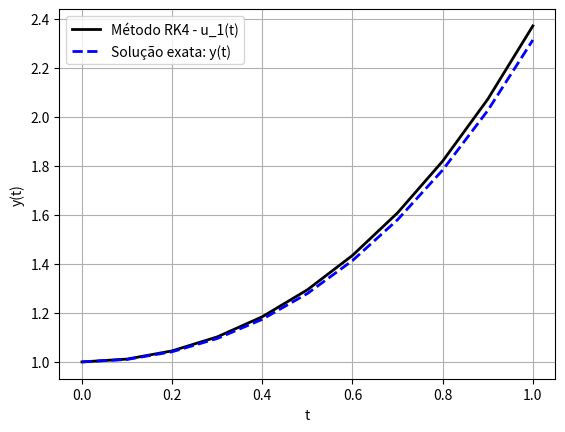

Here is the Python script that generated this plot:
import numpy as np
from numpy import linalg as LA
from matplotlib import pyplot as plt 


#============================================================================
def der_solExata(t):
#----------------------------------------------------------------------------
# Função que retorna a derivada da solução exata do PVI
# y'(t) = (e^t(3+2t) -3 e^-t)/4
#----------------------------------------------------------------------------
    return (np.exp(t)*(3+ 2*t) - 3*np.exp(-t))/4
#============================================================================

#============================================================================
def solExata(t):
#----------------------------------------------------------------------------
# Função que retorna a solução exata do PVI
# y(t) = (e^t(1+2t) + 3e^-t)/4
#----------------------------------------------------------------------------
    return (np.exp(t)*(1+ 2*t) + 3*np.exp(-t))/4
#============================================================================


#============================================================================
def Func1(t,u1,u2):
#----------------------------------------------------------------------------
# Função f1(t,u_1(t),u_2(t)) 
#----------------------------------------------------------------------------
	return u2
#============================================================================

#============================================================================
def Func2(t,u1,u2):
#----------------------------------------------------------------------------
# Função f2(t,u_1(t),u_2(t)) 
#----------------------------------------------------------------------------
    return (u1 + np.exp(t))
#============================================================================

#============================================================================
def metRK4_sistema(t0,tf,u_10,u_20,M):
#----------------------------------------------------------------------------
# Função que resolve um sistema de PVIs com duas equações usando
# o método de Euler explícito
#----------------------------------------------------------------------------
    h = (tf - t0)/M
    t = np.linspace(t0,tf,M+1)
    u1 = np.zeros(M+1)
    u2 = np.zeros(M+1)
    u1[0] = u_10
    u2[0] = u_20
    b1 = 1.0/6.0
    b2 = 1.0/3.0
    b3 = b2
    b4 = b1
    c2 = 1
    a21 = c2
    c3 = 1.0/5.0
    a31 = 0
    a32 = c3
    c4 = 1
    a41 = a42 = 0
    a43 = c4
    for i in range(0, M):
        k1f1 = Func1(t[i],u1[i],u2[i])
        k1f2 = Func2(t[i],u1[i],u2[i])
        k2f1 = Func1(t[i] + c2*h,u1[i] + a21*k1f1*h,u2[i] + a21*k1f2*h)
        k2f2 = Func2(t[i] + c2*h,u1[i] + a21*k1f2*h,u2[i] + a21*k1f2*h)
        k3f1 = Func1(t[i] + c3*h,u1[i] + (a31*k1f1 + a32*k2f1)*h,u2[i] + (a31*k1f2 + a32*k2f2)*h)
        k3f2 = Func2(t[i] + c3*h,u1[i] + (a31*k1f1 + a32*k2f1)*h,u2[i] + (a31*k1f2 + a32*k2f2)*h)
        k4f1 = Func1(t[i] + c4*h,u1[i] + (a41*k1f1 + a42*k2f1 + a43*k3f1)*h,u2[i] + (a41*k1f2 + a42*k2f2 + a43*k3f2)*h)
        k4f2 = Func2(t[i] + c4*h,u1[i] + (a41*k1f1 + a42*k2f1 + a43*k3f1)*h,u2[i] + (a41*k1f2 + a42*k2f2 + a43*k3f2)*h)
        u1[i+1] = u1[i] + h*(b1*k1f1 + b2*k2f1 + b3*k3f1 + b4*k4f1)
        u2[i+1] = u2[i] + h*(b1*k1f2 + b2*k2f2 + b3*k3f2 + b4*k4f2)
    return t, u1, u2
#============================================================================

#============================================================================
# Parte principal do programa que implementa o método de Euler explícito para
# resolver um sistema de PVIs com duas equações
#============================================================================

t0 = 0  # tempo inicial
tf = 1  # tempo final
u_10 = 1  # valor inicial: u_1,0 = u_1(t0)
u_20 = 0  # valor inicial: u_2,0 = u_2(t0)
M = 10 # número de subintervalos (número de ponto é igual a M + 1)
#
t, u1, u2 = metRK4_sistema(t0,tf,u_10,u_20,M)
yex = solExata(t)
der_yex = der_solExata(t)

print("============================================================")
print('{:>5s}{:>13s}{:>13s}{:>13s}{:>13s}{:>13s}'.format('i','ti','sol exata','aprox u1','aprox u2','|yex - u1|'))
print("============================================================")
for i in range(0,M+1):
    print('{:5d}{:>13,.4f}{:>13,.4f}{:>13,.4f}{:>13,.4f}{:>13,.4f}'.format(i,t[i],yex[i],u1[i],u2[i],abs(yex[i]-u1[i])))
print("============================================================")

plt.plot(t,u1, linestyle='solid',color='black',linewidth=2,label='Método RK4 - u_1(t)')
plt.plot(t,yex, linestyle='dashed',color='blue',linewidth=2,label='Solução exata: y(t)')
#plt.plot(t,u2, linestyle='solid',color='black',linewidth=2,label='Método RK4 - u_2(t)')
#plt.plot(t,der_yex, linestyle='dashed',color='blue',linewidth=2,label='Derivada da solução exata: y\'(t)')
plt.xlabel('t')
plt.ylabel('y(t)')
plt.grid(True)
plt.legend()
plt.show()